Run: headless pygame with SDL's dummy video driver; simulated clock (each Clock.tick advances the game by its frame time, no real sleeping); random seed 0; keys injected as events and as key.get_pressed() state; mouse plan: one left click at the window centre at the start of phase 2, then a move to the lower-right quarter at the start of phase 3.
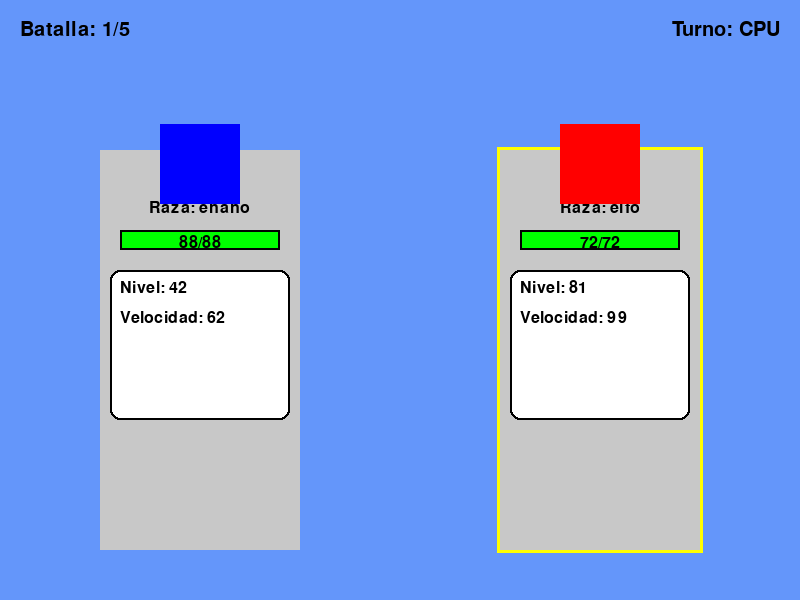
Frame 1 of 4 · flips 1–60 · no input
Frame 2 of 4 · flips 61–180 · clicked the window centre · tapped SPACE, RETURN · held RIGHT (→), D · screen unchanged from frame 1, image omitted
Frame 3 of 4 · flips 181–300 · moved the mouse to the lower-right quarter · held DOWN (↓), S · screen unchanged from frame 2, image omitted
Frame 4 of 4 · flips 301–420 · held LEFT (←), A, UP (↑), W · screen unchanged from frame 3, image omitted

The pygame program that drew these frames:

import pygame
import random
import time
# Inicializar pygame
pygame.init()

# Configuración de la pantalla
WIDTH, HEIGHT = 800, 600
screen = pygame.display.set_mode((WIDTH, HEIGHT))
pygame.display.set_caption("Juego de Combate RPG")

# Colores
WHITE = (255, 255, 255)
BLUE = (0, 0, 255)
RED = (255, 0, 0)
BLACK = (0, 0, 0)
GRAY = (200, 200, 200)
LIGHT_GRAY = (180, 180, 180)
DARK_GRAY = (150, 150, 150)
STAT_BG = (255, 255, 255)
GREEN = (0, 255, 0)
YELLOW = (255, 255, 0)

# Fuente para los textos
font = pygame.font.Font(None, 30)
small_font = pygame.font.Font(None, 24)

# Fondo (color o imagen)
background_color = (100, 150, 250)  # Azul cielo
background_image = None  # Se puede asignar una imagen aquí

# Configuración de personajes y columnas
player_size = (80, 80)
column_width = 200
column_height = 400
column1_x = (WIDTH // 4) - (column_width // 2)
column2_x = (3 * WIDTH // 4) - (column_width // 2)
player1_base_pos = (column1_x + (column_width - player_size[0]) // 2, HEIGHT // 4 - player_size[1] // 3)
player2_base_pos = (column2_x + (column_width - player_size[0]) // 2, HEIGHT // 4 - player_size[1] // 3)

# Submenú de ataques
submenu_width = 180
submenu_height = 0  # Se calculará dinámicamente
submenu_active = False
submenu_pos = None
current_attacks = []

# Mensajes
message = ""
message_time = 0

# Botones
button_width, button_height = 100, 40
button1_pos = (column1_x + (column_width - button_width) // 2, HEIGHT // 4 + column_height // 2)
button2_pos = (column2_x + (column_width - button_width) // 2, HEIGHT // 4 + column_height // 2)

batalla_actual = 1
victorias = 0
juego_activo = True
turno_jugador = True  # Comienza el jugador con más velocidad
ultimo_turno = time.time()
delay_turno = 1.0  # Segundos entre turnos

# Clases del juego
class Ataque:
    def __init__(self, nombre: str, tipo: str, puntos_daño: int, 
                 razas_vulnerables: list[str], razas_resistentes: list[str],
                 anim_index: int = 0):  # Nuevo parámetro para índice de animación
        if tipo not in ['corte', 'contundente', 'blaster']:
            raise ValueError("Tipo de ataque debe ser 'corte', 'contundente' o 'blaster'")
        if not (50 <= puntos_daño <= 100):
            raise ValueError("Puntos de daño deben estar entre 50 y 100")
            
        self.nombre = nombre
        self.tipo = tipo
        self.puntos_daño = puntos_daño
        self.razas_vulnerables = razas_vulnerables
        self.razas_resistentes = razas_resistentes
        self.anim_index = anim_index  # Índice de animación asociada

    def __str__(self):
        return f"{self.nombre} ({self.tipo}): {self.puntos_daño} daño"

class Personaje:
    MAX_ATAQUES = 4
    
    def __init__(self, nombre: str, raza: str, nivel: int, vida: int, velocidad: int):
        if not (1 <= nivel <= 100):
            raise ValueError("Nivel debe estar entre 1 y 100")
        if not (50 <= vida <= 100):
            raise ValueError("Vida debe estar entre 50 y 100")
        if not (1 <= velocidad <= 100):
            raise ValueError("Velocidad debe estar entre 1 y 100")
            
        self.nombre = nombre
        self.raza = raza
        self.nivel = nivel
        self.vida_maxima = vida
        self.vida_actual = vida
        self.velocidad = velocidad
        self.ataques = []
        self.contador_ataques = 0
        self.es_jugador = False  # Por defecto es CPU

    def agregar_ataque(self, ataque: Ataque):
        if self.contador_ataques >= self.MAX_ATAQUES:
            raise ValueError(f"No se pueden añadir más de {self.MAX_ATAQUES} ataques")
        self.ataques.append(ataque)
        self.contador_ataques += 1

    def recibir_daño(self, cantidad: int):
        self.vida_actual = max(0, self.vida_actual - cantidad)
        return self.vida_actual > 0  # Devuelve True si sigue vivo

    def elegir_ataque(self):
        """Elige un ataque aleatorio para la CPU"""
        if not self.ataques:
            return None
        return random.choice(self.ataques)

    def __str__(self):
        return (f"{self.nombre} ({self.raza}) - Nivel {self.nivel}\n"
                f"Vida: {self.vida_actual}/{self.vida_maxima} | Velocidad: {self.velocidad}\n"
                f"Ataques: {', '.join(a.nombre for a in self.ataques)}")

# Crear ataques disponibles
ataques_disponibles = [
    Ataque("Espada Santa", "corte", 80, ["no-muerto", "demonio"], ["robot", "dragón"], 0),
    Ataque("Martillo Justicia", "contundente", 75, ["demonio", "vampiro"], ["golem", "elemental"], 1),
    Ataque("Rayo Láser", "blaster", 90, ["robot", "humano"], ["fantasma", "espíritu"], 2),
    Ataque("Garra Demoníaca", "corte", 85, ["ángel", "humano"], ["demonio", "no-muerto"], 0),
    Ataque("Bola de Fuego", "blaster", 95, ["planta", "hielo"], ["dragón", "fuego"], 2),
    Ataque("Golpe Trueno", "contundente", 70, ["agua", "máquina"], ["tierra", "roca"], 1),
    Ataque("Flecha Veneno", "corte", 65, ["humano", "bestia"], ["no-muerto", "máquina"], 3),
    Ataque("Canto Sirena", "blaster", 60, ["humano", "demonio"], ["robot", "no-muerto"], 2)
]

# Animaciones básicas (puedes reemplazarlas con sprites más adelante)
animaciones_ataque = [
    # Animación 0: Golpe básico (cuadrado amarillo que aparece y desaparece)
    [pygame.Surface((50, 50)) for _ in range(4)],
    
    # Animación 1: Rayo (línea vertical azul)
    [pygame.Surface((20, 80)) for _ in range(4)],
    
    # Animación 2: Explosión (círculo rojo que crece)
    [pygame.Surface((60, 60), pygame.SRCALPHA) for _ in range(4)],
    
    # Animación 3: Corte (media luna blanca)
    [pygame.Surface((60, 60), pygame.SRCALPHA) for _ in range(4)]
]

# Configurar las animaciones básicas
for i in range(4):
    # Animación 0: Golpe básico
    animaciones_ataque[0][i].fill(YELLOW)
    
    # Animación 1: Rayo
    animaciones_ataque[1][i].fill(BLUE)
    
    # Animación 2: Explosión (círculo rojo)
    pygame.draw.circle(animaciones_ataque[2][i], (255, 0, 0, 200), (30, 30), 10 + i*5)
    
    # Animación 3: Corte (media luna)
    pygame.draw.arc(animaciones_ataque[3][i], WHITE, (0, 0, 60, 60), 0, 3.14, 5)

# Crear personajes disponibles
razas_disponibles = ["humano", "elfo", "enano", "no-muerto", "demonio", "robot", "bestia", "dragón"]
personajes_disponibles = [
    Personaje("Sir Galad", "humano", random.randint(30, 70), random.randint(70, 100), random.randint(50, 90)),
    Personaje("Thorin", "enano", random.randint(40, 80), random.randint(80, 100), random.randint(30, 70)),
    Personaje("Legolas", "elfo", random.randint(50, 90), random.randint(60, 90), random.randint(70, 100)),
    Personaje("Necron", "no-muerto", random.randint(60, 100), random.randint(50, 90), random.randint(40, 80)),
    Personaje("Demonix", "demonio", random.randint(70, 100), random.randint(60, 100), random.randint(50, 90)),
    Personaje("T-800", "robot", random.randint(50, 90), random.randint(90, 100), random.randint(30, 70)),
    Personaje("Fang", "bestia", random.randint(40, 80), random.randint(70, 100), random.randint(60, 100)),
    Personaje("Drogon", "dragón", random.randint(80, 100), random.randint(90, 100), random.randint(40, 80))
]

# Asignar ataques aleatorios a los personajes
for personaje in personajes_disponibles:
    num_ataques = random.randint(2, 4)
    ataques_asignados = random.sample(ataques_disponibles, num_ataques)
    for ataque in ataques_asignados:
        personaje.agregar_ataque(ataque)

# Seleccionar dos personajes aleatorios para la batalla
jugador1 = random.choice(personajes_disponibles)
jugador2 = random.choice([p for p in personajes_disponibles if p != jugador1])

def draw_background():
    """Dibuja el fondo del juego."""
    if background_image:
        screen.blit(background_image, (0, 0))
    else:
        screen.fill(background_color)

def draw_stats(x, y, color, personaje, es_turno=False):
    """Dibuja las columnas y las estadísticas de los jugadores."""
    pygame.draw.rect(screen, color, (x, y, column_width, column_height))
    
    # Resaltar si es su turno
    if es_turno:
        pygame.draw.rect(screen, YELLOW, (x-3, y-3, column_width+6, column_height+6), 3)
    
    # Nombre y raza en la parte superior
    text_nombre = font.render(f"{personaje.nombre}", True, BLACK)
    text_raza = small_font.render(f"Raza: {personaje.raza}", True, BLACK)
    screen.blit(text_nombre, (x + (column_width - text_nombre.get_width()) // 2, y + 20))
    screen.blit(text_raza, (x + (column_width - text_raza.get_width()) // 2, y + 50))
    
    # Barra de vida debajo del nombre
    vida_ratio = personaje.vida_actual / personaje.vida_maxima
    barra_vida_width = int((column_width - 40) * vida_ratio)
    barra_vida_rect = pygame.Rect(x + 20, y + 80, barra_vida_width, 20)
    pygame.draw.rect(screen, GREEN, barra_vida_rect)
    pygame.draw.rect(screen, BLACK, (x + 20, y + 80, column_width - 40, 20), 2)
    text_vida = small_font.render(f"{personaje.vida_actual}/{personaje.vida_maxima}", True, BLACK)
    screen.blit(text_vida, (x + (column_width - text_vida.get_width()) // 2, y + 85))
    
    # Estadísticas en el centro
    stats_rect = pygame.Rect(x + 10, y + 120, column_width - 20, 150)
    pygame.draw.rect(screen, STAT_BG, stats_rect, border_radius=10)
    pygame.draw.rect(screen, BLACK, stats_rect, 2, border_radius=10)
    
    text_nivel = small_font.render(f"Nivel: {personaje.nivel}", True, BLACK)
    text_velocidad = small_font.render(f"Velocidad: {personaje.velocidad}", True, BLACK)
    
    screen.blit(text_nivel, (x + 20, y + 130))
    screen.blit(text_velocidad, (x + 20, y + 160))

def elegir_mejor_ataque(atacante, defensor):
    """Elige el ataque más efectivo contra el defensor"""
    mejor_ataque = None
    max_daño = 0
    
    for ataque in atacante.ataques:
        daño, _ = calcular_daño(atacante, defensor, ataque)
        if daño > max_daño:
            max_daño = daño
            mejor_ataque = ataque
    
    return mejor_ataque if mejor_ataque else random.choice(atacante.ataques)

def determinar_primer_turno():
    """Determina quién comienza basado en velocidad"""
    global turno_jugador
    if jugador1.velocidad > jugador2.velocidad:
        turno_jugador = True
    elif jugador2.velocidad > jugador1.velocidad:
        turno_jugador = False
    else:  # Empate en velocidad
        turno_jugador = random.choice([True, False])


def cambiar_turno():
    """Cambia el turno al otro jugador"""
    global turno_jugador, ultimo_turno
    turno_jugador = not turno_jugador
    ultimo_turno = time.time()

def ataque_cpu():
    """Realiza el ataque de la CPU"""
    if time.time() - ultimo_turno > delay_turno and not turno_jugador:
        mejor_ataque = elegir_mejor_ataque(jugador2, jugador1)
        shake_column("right", mejor_ataque)
        cambiar_turno()
        

def draw_button(x, y, text, hover):
    """Dibuja los botones de ataque."""
    color = DARK_GRAY if hover else LIGHT_GRAY
    pygame.draw.rect(screen, color, (x, y, button_width, button_height))
    text_render = font.render(text, True, BLACK)
    screen.blit(text_render, (x + (button_width - text_render.get_width()) // 2, y + 10))

def draw_submenu(x, y, ataques):
    """Dibuja el submenú de ataques."""
    global submenu_height
    submenu_height = len(ataques) * 40 + 10
    pygame.draw.rect(screen, WHITE, (x, y, submenu_width, submenu_height))
    pygame.draw.rect(screen, BLACK, (x, y, submenu_width, submenu_height), 2)
    
    for i, ataque in enumerate(ataques):
        # Resaltar si el mouse está sobre el ataque
        mouse_x, mouse_y = pygame.mouse.get_pos()
        hover = x <= mouse_x <= x + submenu_width and y + 10 + (i * 40) <= mouse_y <= y + 10 + (i * 40) + 35
        
        color = YELLOW if hover else WHITE
        pygame.draw.rect(screen, color, (x + 5, y + 10 + (i * 40), submenu_width - 10, 35))
        pygame.draw.rect(screen, BLACK, (x + 5, y + 10 + (i * 40), submenu_width - 10, 35), 1)
        
        # Mostrar nombre y tipo de ataque
        text_nombre = small_font.render(ataque.nombre, True, BLACK)
        text_tipo = small_font.render(f"Tipo: {ataque.tipo}", True, BLACK)
        
        screen.blit(text_nombre, (x + 10, y + 15 + (i * 40)))
        screen.blit(text_tipo, (x + 10, y + 30 + (i * 40)))

def draw_message():
    """Muestra mensajes emergentes cuando un ataque ocurre."""
    global message
    if message:
        elapsed_time = time.time() - message_time
        if elapsed_time > 3:
            message = ""  # Oculta el mensaje después de 3 segundos
        else:
            # Fondo del mensaje
            text_render = font.render(message, True, BLACK)
            msg_width = text_render.get_width() + 20
            msg_height = text_render.get_height() + 10
            pygame.draw.rect(screen, WHITE, (WIDTH // 2 - msg_width // 2, HEIGHT - 40, msg_width, msg_height))
            pygame.draw.rect(screen, BLACK, (WIDTH // 2 - msg_width // 2, HEIGHT - 40, msg_width, msg_height), 2)
            
            # Texto del mensaje
            screen.blit(text_render, (WIDTH // 2 - text_render.get_width() // 2, HEIGHT - 35))

def calcular_daño(atacante, defensor, ataque):
    """Calcula el daño considerando vulnerabilidades y resistencias."""
    daño_base = ataque.puntos_daño * (atacante.nivel / 100)
    
    # Ajustar por raza
    if defensor.raza in ataque.razas_vulnerables:
        daño_base *= 1.5
        mensaje_extra = " ¡Es muy efectivo!"
    elif defensor.raza in ataque.razas_resistentes:
        daño_base *= 0.5
        mensaje_extra = " ¡No es muy efectivo..."
    else:
        mensaje_extra = ""
    
    # Variación aleatoria
    daño_final = int(daño_base * random.uniform(0.9, 1.1))
    
    return daño_final, mensaje_extra

def shake_column(side, ataque):
    """Efecto de sacudida cuando un jugador ataca."""
    global message, message_time, jugador1, jugador2, batalla_actual, victorias, juego_activo
    
    if ataque.nombre == "Cancelar":
        return
    
    atacante = jugador1 if side == "left" else jugador2
    defensor = jugador2 if side == "left" else jugador1
    
    daño, mensaje_extra = calcular_daño(atacante, defensor, ataque)
    sigue_vivo = defensor.recibir_daño(daño)
    
    message = f"{atacante.nombre} usa {ataque.nombre}: {daño} de daño{mensaje_extra}"
    if not sigue_vivo:
        message += f" ¡{defensor.nombre} ha sido derrotado!"
    
    message_time = time.time()
    
    # Mostrar animación del ataque
    mostrar_animacion_ataque(side, ataque.anim_index)
    
    # Efecto de sacudida
    for _ in range(10):
        offset = random.randint(-5, 5)
        draw_background()
        
        if side == "left":
            draw_stats(column1_x, HEIGHT // 4, GRAY, jugador1, side == "left")
            pygame.draw.rect(screen, BLUE, (player1_base_pos[0], player1_base_pos[1], *player_size))
            draw_stats(column2_x, HEIGHT // 4, GRAY, jugador2, side == "right")
            pygame.draw.rect(screen, RED, (player2_base_pos[0] + offset, player2_base_pos[1], *player_size))
        else:
            draw_stats(column1_x, HEIGHT // 4, GRAY, jugador1, side == "left")
            pygame.draw.rect(screen, BLUE, (player1_base_pos[0] + offset, player1_base_pos[1], *player_size))
            draw_stats(column2_x, HEIGHT // 4, GRAY, jugador2, side == "right")
            pygame.draw.rect(screen, RED, (player2_base_pos[0], player2_base_pos[1], *player_size))
        
        draw_button(*button1_pos, "Atacar", False)
        draw_button(*button2_pos, "Atacar", False)
        draw_message()
        pygame.display.flip()
        pygame.time.delay(30)
    
    # Manejar el fin de la batalla
    if not sigue_vivo:
        if defensor == jugador2:  # Derrotaste al enemigo
            victorias += 1
            if victorias >= 5:
                message = "¡VICTORIA! Has derrotado a 5 enemigos."
                juego_activo = False
            else:
                # Generar nuevo enemigo
                jugador2 = random.choice([p for p in personajes_disponibles if p != jugador1])
                jugador2.vida_actual = jugador2.vida_maxima
                batalla_actual += 1
        else:  # Tu personaje fue derrotado
            message = "¡Has perdido! Juego terminado."
            juego_activo = False


def mostrar_animacion_ataque(posicion, anim_index):
    """Muestra una animación en la posición dada"""
    animacion = animaciones_ataque[anim_index]
    clock = pygame.time.Clock()
    
    for i in range(len(animacion)):
        # Dibujar todo el estado actual del juego
        draw_background()
        draw_stats(column1_x, HEIGHT // 4, GRAY, jugador1, posicion == "left")
        draw_stats(column2_x, HEIGHT // 4, GRAY, jugador2, posicion == "right")
        pygame.draw.rect(screen, BLUE, (player1_base_pos[0], player1_base_pos[1], *player_size))
        pygame.draw.rect(screen, RED, (player2_base_pos[0], player2_base_pos[1], *player_size))
        
        # Dibujar la animación en la posición correcta
        if posicion == "left":
            screen.blit(animacion[i], (player2_base_pos[0] - 30, player2_base_pos[1] - 20))
        else:
            screen.blit(animacion[i], (player1_base_pos[0] - 30, player1_base_pos[1] - 20))
        
        # Actualizar botones y mensajes
        if jugador1.vida_actual > 0 and jugador2.vida_actual > 0:
            draw_button(*button1_pos, "Atacar", False)
            draw_button(*button2_pos, "Atacar", False)
        draw_message()
        
        pygame.display.flip()
        clock.tick(10)  # Controla la velocidad de la animación

# Bucle principal del juego
determinar_primer_turno()  # Determinar quién comienza primero
running = True
while running:
    screen.fill(WHITE)

    # Manejar ataque de la CPU si es su turno
    if juego_activo and not turno_jugador and jugador1.vida_actual > 0 and jugador2.vida_actual > 0:
        ataque_cpu()

    # Obtener la posición del mouse
    mouse_x, mouse_y = pygame.mouse.get_pos()
    button1_hover = (button1_pos[0] <= mouse_x <= button1_pos[0] + button_width and 
                     button1_pos[1] <= mouse_y <= button1_pos[1] + button_height and 
                     turno_jugador)

    for event in pygame.event.get():
        if event.type == pygame.QUIT:
            running = False
        elif event.type == pygame.MOUSEBUTTONDOWN and juego_activo and turno_jugador:
            x, y = event.pos
            if submenu_active:
                if submenu_pos and submenu_pos[1] <= y <= submenu_pos[1] + submenu_height:
                    attack_idx = (y - submenu_pos[1] - 10) // 40
                    if 0 <= attack_idx < len(current_attacks):
                        shake_column("left", current_attacks[attack_idx])
                        cambiar_turno()
                submenu_active = False
            elif button1_hover and jugador1.vida_actual > 0 and jugador2.vida_actual > 0:
                current_attacks = jugador1.ataques.copy()
                submenu_active, submenu_pos = True, button1_pos

    draw_background()
    
    # Mostrar número de batalla actual
    batalla_text = font.render(f"Batalla: {batalla_actual}/5", True, BLACK)
    screen.blit(batalla_text, (20, 20))
    
    # Mostrar turno actual
    turno_text = font.render(f"Turno: {'Jugador' if turno_jugador else 'CPU'}", True, BLACK)
    screen.blit(turno_text, (WIDTH - turno_text.get_width() - 20, 20))
    
    draw_stats(column1_x, HEIGHT // 4, GRAY, jugador1, turno_jugador)
    draw_stats(column2_x, HEIGHT // 4, GRAY, jugador2, not turno_jugador)
    
    # Dibujar personajes
    pygame.draw.rect(screen, BLUE, (player1_base_pos[0], player1_base_pos[1], *player_size))
    pygame.draw.rect(screen, RED, (player2_base_pos[0], player2_base_pos[1], *player_size))
    
    # Dibujar botones solo si es turno del jugador y ambos están vivos
    if juego_activo and jugador1.vida_actual > 0 and jugador2.vida_actual > 0 and turno_jugador:
        draw_button(*button1_pos, "Atacar", button1_hover)
    elif not juego_activo:
        # Mostrar mensaje de victoria o derrota
        if victorias >= 5:
            mensaje_final = font.render("¡VICTORIA! Has derrotado a 5 enemigos.", True, BLACK)
        else:
            mensaje_final = font.render("¡Has perdido! Juego terminado.", True, BLACK)
        screen.blit(mensaje_final, (WIDTH // 2 - mensaje_final.get_width() // 2, HEIGHT - 50))
    
    if submenu_active and juego_activo and turno_jugador:
        draw_submenu(submenu_pos[0], submenu_pos[1], current_attacks)
    
    draw_message()
    pygame.display.flip()

pygame.quit()
